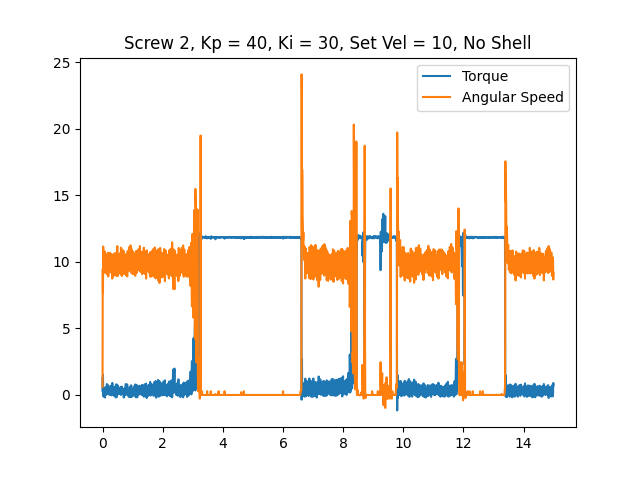

The file beside this chart, header and first rows:
time, angular speed, torque, linear speed
0.0003052, 0.6109, 1.273, 0
0.007374, 9.477, 0.2417, 0
0.0146, 7.679, 1.531, 0
0.02182, 11.15, 0.09668, 0
0.02911, 10.66, -0.1128, 0
0.0363, 10.23, -0.1289, 0
0.04307, 9.913, 0.2417, 0
0.04977, 10.23, 0.2095, 0
0.05615, 9.407, 0.4512, 0
0.06267, 9.198, 0.5317, 0
0.06909, 9.931, 0.1772, 0
0.07566, 10.77, -0.03223, 0
0.08209, 10.51, -0.1934, 0
0.08845, 9.46, 0.2578, 0
0.09487, 9.634, 0.4028, 0
0.1012, 9.198, 0.5801, 0
0.1074, 9.599, 0.4028, 0
0.1139, 9.844, 0.2578, 0
0.1202, 10.3, 0.01611, 0
0.1266, 10.51, 0.04834, 0
0.133, 10.12, 0.1772, 0
0.1393, 9.198, 0.564, 0
0.1457, 9.058, 0.8218, 0
0.1521, 9.529, 0.5317, 0
0.1587, 10.49, 0.1611, 0
0.1651, 10.3, 0.145, 0
0.1714, 10.68, 0.06445, 0
0.1779, 9.46, 0.2256, 0
0.1842, 10.4, 0.2739, 0
0.1906, 8.901, 0.7251, 0
0.1969, 9.512, 0.3062, 0
0.2035, 10.66, 0.1611, 0
0.2098, 10.49, 0.1772, 0
0.2162, 10.21, 0.03223, 0
0.2226, 10.56, 0.1934, 0
0.2289, 10.09, 0.4028, 0
0.2353, 9.25, 0.5317, 0
0.2418, 9.477, 0.4673, 0
0.2482, 10.42, 0.145, 0
0.2545, 10.66, 0.1934, 0
0.2609, 10.49, 0.0, 0
0.2673, 9.931, 0.01611, 0
0.2737, 10.16, 0.3706, 0
0.28, 9.198, 0.6929, 0
0.2865, 9.739, 0.4351, 0
0.2929, 10.37, 0.06445, 0
0.2993, 10.56, 0.1611, 0
0.3056, 10.3, -0.03223, 0
0.3121, 10.12, 0.09668, 0
0.3184, 9.966, 0.3706, 0
0.3249, 8.744, 0.9023, 0
0.3313, 9.198, 0.6123, 0
0.3376, 10.31, 0.1772, 0
0.3443, 10.54, 0.145, 0
0.3507, 10.25, 0.1128, 0
0.357, 10.09, 0.1934, 0
0.3634, 10.12, 0.2739, 0
0.3699, 9.25, 0.4834, 0
0.3763, 8.971, 0.564, 0
0.3827, 9.931, 0.1289, 0
... 2,249 more rows
